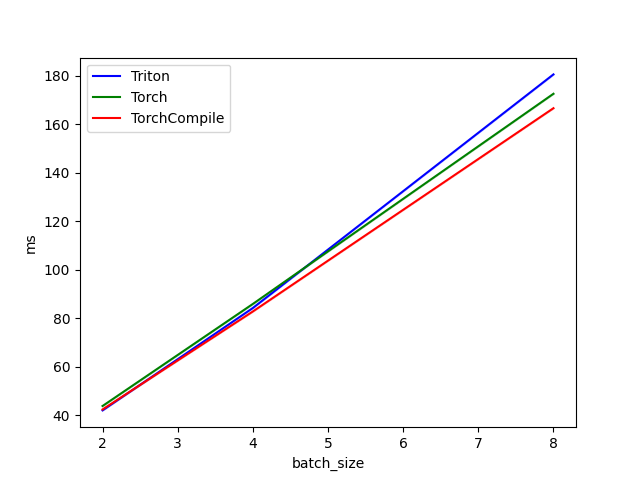

Source data for this figure (header and first rows):
batch_size, Triton, Torch, TorchCompile
2, 42.07, 43.87, 42.44
4, 84.26, 85.93, 82.83
8, 180.5, 172.6, 166.6
